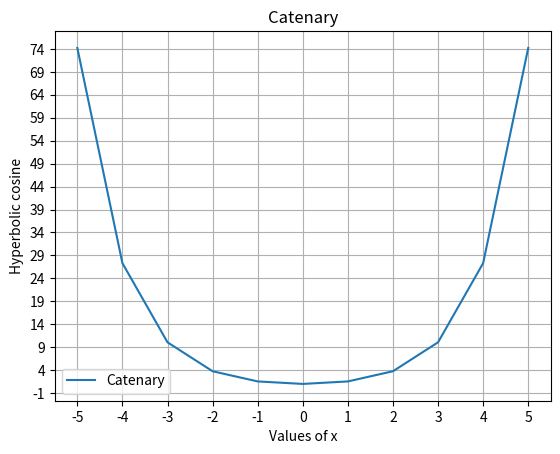

Write Python code to recreate this figure.
import matplotlib.pyplot as plt
import math

x_values=range(-5, 6) #starts at -4 in order to exclude -5
def shape(x):
    shape=math.cosh(x)
    return shape
y_values= [shape(x) for x in x_values]

plt.plot(x_values, y_values, label="Catenary")
plt.title("Catenary")
plt.grid()
plt.ylabel("Hyperbolic cosine")
plt.xlabel("Values of x")
plt.xticks(x_values)
plt.yticks(range(-1, 75, 5))
plt.legend()
plt.show()